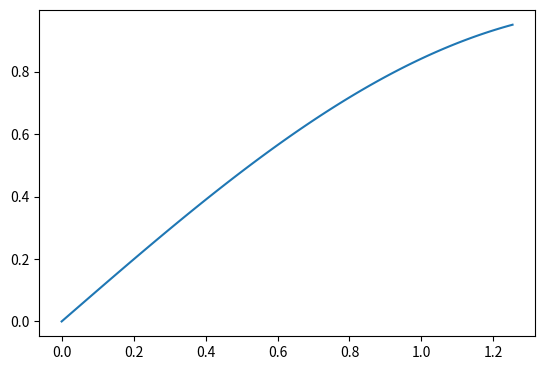

The matplotlib source for this figure: (Note: this script raises an exception after producing the figure.)
from matplotlib.widgets import *
import matplotlib.patches as patches 
import matplotlib.pyplot as plt
import json
class SetOfIntervals(object):
    """
    Defines a class of set of intervals, i.e. a closed of R
    Attribute  | type
    ---------- | ------------
    RangeInter | list of Intervals
    length     | integer
    sorted     | boolean
    
    Method                  | Description              | Return type
    ----------------------- | ------------------------ | -----------
    R.append(a)             | adds Interval `a` to `R` | none
    R.contains(a)           | tests if `a` in `R`      | boolean
    R.discretize(tb,te,dt)  | discretizes `R` in `[tb,te]` step `dt`. Gives $\Xi_{\text{RangeInter}}(\text{Range(tb,te,dt)})$       | list
    R.remove(a)             | removes Interval `a` from `R` | none
    R.removeIntersection(a) | called by `remove()`     | none
    R.haselement(a)         | tests if `a` is an element of the list  R.RangeInter | boolean
    R.sort()                | sorts Intervals in `R.RangeInter` | none
    isempty(self)`          | Tells if self is empty   | boolean
    toJSON(self)`           | returns a JSON serializable representation of self
    fromJSONfile(self, filename)` | adds Intervals to self from a JSON file directly   | boolean
    fromJSON(self, data)`   | append data['SetOfIntervals'] | boolean
    save(self, filename)`   | saves self to filename in json
    """
    
    def __init__(self):
        self.RangeInter=[]
        self.length=len(self.RangeInter)
        self.sorted=False
        self.lastinterval=None
        
    def append(self, interv):
        """adds a range to the list of intervals.
        need an Interval object"""
        self.sort()
        if interv: #check if not None
            self.remove(interv)
            self.RangeInter.append(interv)
            self.length=len(self.RangeInter)
            self.sort()
            self.lastinterval=interv
            return interv
        else:
            return None
    
    def appendlistofduples(self,listofduples):
        """adds a list of duples (viewed as an interval) to the SetOfRange. Alternatively one can give a list of lists containg two elements, e.g. [[1.0,2.0],[2.5,3.0],[2.8,4.0]]"""
        try:
            list(listofduples)
        except TypeError:
            print("Please give me a list")
            return False
        if len(listofduples)>0:
            if isinstance(listofduples[0],Interval):
                for inter in range(0,len(listofduples)):
                    self.append(listofduples[inter])
                return True
            else:
                for inter in range(0,len(listofduples)):
                    self.append(Interval(listofduples[inter][0], listofduples[inter][1]))
                return True
        else:
            print("empty list")
            return False
    
    def sort(self):
        """sorts the set of Intervals and union adjacent intervals"""
        self.RangeInter.sort()
        self.length=len(self.RangeInter)
        self.unionize()
        self.unionize()
    
    def remove(self, bounds):
        """removes the given interval from the list"""
        if self.haselement(bounds):
            self.RangeInter.remove(bounds)
        else:
            self.removeIntersection(bounds)
    
    def unionize(self):
        """Unions intervals if adjacents"""
        if not self.sorted:
            self.RangeInter.sort()
        if self.length>1:
            for inter in self.RangeInter:
                k = self.RangeInter.index(inter)
                if k < self.length-1:
                    if inter.touch(self.RangeInter[k+1]):
                        new=inter.union(self.RangeInter[k+1])
                        self.RangeInter.remove(self.RangeInter[k+1])
                        self.RangeInter.remove(inter)
                        self.RangeInter.append(new)
                    self.length=len(self.RangeInter)
    
    def removeIntersection(self, bounds):
        """removes the intersection between elements of RangeInter and the Interval bounds"""
        toberemoved=[]
        tobeadded=[]
        for inter in self.RangeInter:
            if inter.intersect(bounds):
                if bounds.contains(inter):
                    toberemoved.append(inter)
                else:
                    toberemoved.append(inter)
                    ret=inter.difference(bounds)
                    if ret[0]:
                        tobeadded.append(ret[0])
                    if ret[1]:
                        tobeadded.append(ret[1])
        for remo in toberemoved:
            self.RangeInter.remove(remo)
        for added in tobeadded:
            self.RangeInter.append(added)
    
    def contains(self, element):
        """returns boolean telling if element is in self"""
        if not self.sorted:
            self.sort()
            continuer=True
            k=-1
            while continuer:
                k+=1
                try:
                    continuer= not (self.RangeInter[k].contains(element)) and k<self.length-1
                    return (self.RangeInter[k].contains(element) and k<self.length)
                except IndexError:
                    print("Empty Range")
                    return False
        elif not element:#check if emptyset
            return True
        else:
            return False
    
    def containspoint(self, flt):
        """checks if the float flt is inside one of the Interval of self.RangeIntervals"""
        ret=False
        for inter in self.RangeInter:
            ret = ret or inter.containspoint(flt)
        return ret
        
    def haselement(self, element):
        """returns True if element is in self"""
        return bool(self.RangeInter.count(element))
    
    def isempty(self):
        """tells if self is empty"""
        return self.length==0

    def discretize(self, zerotime, endtime, deltatime):
        """returns the characteristic function of the set RangeInter for the deltatimes from zerotime to endtime (return type is a duple of lists)"""
        k=zerotime
        ret=([],[])
        while k<=endtime:
            ret[1].append(self.containspoint(k))
            ret[0].append(k)
            k += deltatime
        return ret
        
    # def changeDiscretizeParameters(self, listofparams):
    #     """method to change the parameters of the discretization (usefull if calling with button)"""
    #     if listofparams:
    #         if len(listofparams)==3:
    #             try:
    #                 self.discargs=tuple(listofparams)
    #                 return True
    #             except:
    #                 print("Could not change discretization parameters : type not convertible to tuple")
    #                 return False
    #         else:
    #             print("Wrong lenth of parameters given for discretization. Default values set : "+str(self.discargs))
    #             return False
    #     else:
    #         print("Empty list of discretization parameters. Default values set : "+str(self.discargs))
    #         return False
    
    def toJSON(self,rounding=0):
        """returns a JSON serializable representation of self, rounding"""
        self.sort()
        a={'SetOfIntervals':[]}
        for i in self.RangeInter:
            a['SetOfIntervals'].append(i.toJSON(rounding))
        return a
    
    def fromJSONfile(self, filename):
        """adds Intervals to self from a JSON file directly"""
        fileJSON=open(filename,'r')
        dataJSON=json.load(fileJSON)
        return self.fromJSON(dataJSON)
    
    def fromJSON(self, data):
        """adds Intervals to self from data (in JSON format). Takes the list of interval from 'SetOfIntervals' index"""
        for i in data['SetOfIntervals']:
            self.append(Interval(i['xmin'],i['xmax']))
        return True
    
    def __repr__(self):
        a=""
        for i in self.RangeInter:
            ind=self.RangeInter.index(i)
            if ind>0:
                a+=','
            a+="["+str(i)+"]"
        return a

    def __str__(self):
        return "Range of intervals. Number of intervals : "+str(self.length)+"\n"+ self.__repr__()
        
    def save(self, filename, rounding=0):
        """saves self to filename in json"""
        try:
            file=open(filename, "w")
            json.dump(self.toJSON(rounding),file)
            print("data written in openned file : "+filename)
        except NameError:
            with open(filename, 'w'):
                print(filename + "openned")
                json.dump(self.toJSON(rounding), filename)
                print("data written in "+filename)

class GraphicalIntervalsHandle(AxesWidget):
    """
    Set of intervals with graphical support. Add a list called `Rectangles` to the class `SetOfIntervals`. This list containts duples : an Interval and a patch (displayed rectangle) linked to an axis (stored in self.ax). This allows to update `Rectangle` from the SetOfInterval attribute `RangeInter` and vice versa, i.e. when we want to delete a displayed patch, we look it up in `Rectangle` (by itering over its second argument), and then we can delete the corresponding `Interval` in `RangeInter`.\n
Method                | Description
--------------------- | ----------
_update()             | updates Rectangles and plot them
on_select(eclick, erelease) | adds the interval selectionned while holding left mouse click
connect(rect)         | connects the rectangle rect to the figure
removerectangle(rect) | removes rect from the figure, from Rectangles list and removes the corresponding interval from RangesInter
on_pick(event)        | removes the interval selectionned while holding right mouse click
toggle_selector(event) | handles key_events
call_discretize(event) | calls the method `discretize` from an event, such as a button
changeDiscretizeParameters(listofparams) | changes the parameters of the discretization (usefull if calling with button). Give list or tuple of length 3
discretize(zerotime, endtime, deltatime, axis=self.axis) | returns the characteristic function of range(zerotime,endtime, deltatime) in respect to RangeInter. Optional argument is the axis where one need to represent the points of the characteristic function. If one does not want any graphical representation, give None as axis
    """
    
    def __init__(self, ax, SetOfInt):#, displaybutton=True, useblit = True):
        """initialisation of object. Needs an axis to be displayed on. Optional SetOfIntervals."""
        #super classes init
        AxesWidget.__init__(self, ax)
        self.Set = SetOfInt
        #attibutes
        self.Rectangles=[]
        #last discretization points
        #self.drewdiscpts=None
        #discretization arguments
        #self.discargs=(0.,1.,0.1)
        #self.Background
        #Todo : add background copy and blits
        #connecting
        toggle_selector.RS = SpanSelector(ax, self.on_select, 'horizontal',\
                                    rectprops=dict(alpha=0.5,facecolor='red'))
        plt.connect('key_press_event', toggle_selector)
        plt.connect('pick_event', self.on_pick)
        # #adding pre-existing intervals
        # if Range.length>0:
        #     self.RangeInter=Range.RangeInter
        #     self.sort()
        #     print("Imported a Set Of Intervals")
        #     self._update()
        # print("Initialised GraphicalIntervals.")
        # #displaying button for discretization
        # if displaybutton:
        #     axdisc = plt.axes([0.01, 0.05, 0.1, 0.075])
        #     bprev = matplotlib.widgets.Button(axdisc, 'Discretize')
        #     bprev.on_clicked(self.call_discretize)
        # ax.grid(True)

    #operations on rectangles: displaying/removing
    def connect(self,rect):
        """connects rect to figure"""
        cidonpick = rect.figure.canvas.mpl_connect(
            'pick_event', self.on_pick)
        return cidonpick
    
    def sort(self):
        """sorts SetOfIntervals and update self"""
        self.Set.sort()
        self._update()
    
    def _update(self):
        """updates Rectangles and plot them"""
        for rect in self.Rectangles:
            rect[1].remove()
        self.Rectangles=[]
        for inter in self.Set.RangeInter:
            coord=inter.get_x()
            rect=self.ax.add_patch(patches.Rectangle((coord[0],self.ax.get_xlim()[0]), coord[1]-coord[0], self.ax.get_ylim()[1], alpha=0.4, facecolor="#c7eae5", edgecolor="none"))
            rect.set_picker(0)
            self.Rectangles.append((inter,rect, self.connect(rect)))
        self.ax.figure.canvas.draw()
    
    def on_select(self, xmin, xmax):
        """adds the interval selectionned while holding left mouse click"""
        self.LastInterval = Interval(xmin,xmax)
        if not self.LastInterval.ispoint():
            self.Set.append(self.LastInterval)
            print("Added interval ["+ str(self.LastInterval)+"]")
        self._update()
    
    def on_pick(self, event):
        """removes the interval mouseclicked"""
        self.removerectangle(event.artist)
        self._update()
    
    def removerectangle(self, rect):
        """removes the object rect from Rectangle list and the corresponding Interval in RangeInter"""
        for ele in self.Rectangles:
            if ele[1]==rect:
                self.Set.RangeInter.remove(ele[0])
                self.Rectangles.remove(ele)
                rect.remove()
                self._update()
                print("Removed interval ["+str(ele[0])+"]")
                break
    #discretization        
    # def call_discretize(self,event):
    #     """calls the method discretize from an event, such as a button"""
    #     self.discretize(self.discargs[0],self.discargs[1],self.discargs[2])
    
    
           
    # def discretize(self, zerotime, endtime, deltatime, axis=1):
    #     """returns the characteristic function of range(zerotime,endtime, deltatime) in respect to RangeInter. Optional argument is the axis where one need to represent the points of the characteristic function. If one does not want any graphical representation, give None as axis"""
    #     if axis==1:
    #         axis=self.ax
    #     if self.length>0:
    #         #first remove the old discretized points
    #         try:
    #             self.drewdiscpts.remove()
    #         except:
    #             print("Empty discretized points : no points removed")
    #         discpts=super(GraphicalIntervals,self).discretize(zerotime,endtime,deltatime)
    #         if axis:
    #             #add the new ones
    #             self.drewdiscpts = axis.scatter(discpts[0],discpts[1], marker='.', s=150, c=discpts[1],linewidths=1, cmap= plt.cm.coolwarm)
    #             print("Drew discretization points")
    #         return discpts
                   
    #string representation
    def __str__(self):
        self.sort()
        return "Graphical representation of : " + SetOfIntervals.__str__(self)

class Interval(object):
    """
    Creates an closed interval. It is an object of length 2, sorted\n
    Attribute  | type
    --------   | -------
    xmin       | float
    xmax       | float
    
    Method               | Description                            | Return type
    -------------------- | -------------------------------------- | ------------
    get_x()              | gives xmin,xmax                        | two floats
    intersect(other)     | tests if intersection                  | boolean
    intersection(other)  | gives intesection                      | Interval
    difference(other)    | gives self minus other                 | Interval
    ispoint()            | tests if xmin==xmax                    | boolean
    contains(other)      | Tests if other is in self              | boolean
    isin(other)          | tests if self is contained in other    | boolean
    self < other         | `self.xmax < other.xmin`               | boolean
    self > other         | `self.xmin > other.xmax`               | boolean
    self==other          | same intervals                         | boolean
    self != other        | the two intervals are not intersecting | boolean
    self <= other        | not `self > other`                     | boolean
    self >= other        | not `self < other`                     | boolean
    toJSON(rounding)     | JSON format of Interval, wt rounding   | dict
    """
    def __init__(self, xmin,xmax):
        """initialization of an Interval. Required : two floats"""
        try: 
            xmin==float(xmin)
        except ValueError:
            raise ValueError("Error while initializing Bounds object : xmin cannot be converted to float")
        try: xmax==float(xmax)
        except:
            raise ValueError("Error while initializing Bounds object : xmax cannot be converted to float")
        self.xmin=min(xmin,xmax)
        self.xmax=max(xmin,xmax)
        
    def get_x(self):
        """returns xmin and xmax"""
        return self.xmin, self.xmax
        
    #interval operations
    def intersect(self,other):
        """tells if intervals are intesecting"""
        return not self != other
    
    def touch(self,other):
        """tells if intervals touch each other"""
        return (self.xmin==other.get_x()[1] or self.xmax==other.get_x()[0])
        
    def intersection(self, other):
        """gives the interval intersection"""
        if self.intersect(other):
            ret=Interval(max(self.xmin,other.xmin),min(self.xmax, other.xmax))
            if ret.ispoint():
                ret=None
        else:
            ret=None
        return ret
    
    def union(self, other):
        """merges self and other together"""
        self.xmax=max(self.xmax, other.xmax)
        self.xmin=min(self.xmin, other.xmin)
        return self
    
    def difference(self, other):
        """returns self minus intersection with other"""
        if self.contains(other):
            ret1=Interval(self.xmin,other.get_x()[0])
            ret2=Interval(other.get_x()[1],self.xmax)
            if ret1.ispoint():
                if ret2.ispoint():
                    return None, set()
                else:
                    return None, ret2
            else:
                return ret1, ret2
        elif self <= other:
            return Interval(self.xmin, other.get_x()[0]), None
        else:
            return Interval(other.get_x()[1],self.xmax), None
    
    def ispoint(self):
        """checks if interval is only a point"""
        return self.xmin==self.xmax
    
    def contains(self,other):
        """returns True if self contains other"""
        return ((other <= self)and (other >= self))
    
    def isin(self,other):
        """returns True if self is in other"""
        return ((self <= other) and (self >= other))
    
    def containspoint(self, flt):
        """checks if float flt is in the interval self"""
        return self.xmin<=flt and self.xmax>=flt
        
    #sorting definitions
    def __lt__(self, other):
        return self.xmax < other.get_x()[0]
        
    def __gt__(self,other):
        return self.xmin > other.get_x()[1]
        
    def __eq__(self,other):
        return (self.xmax==other.xmax and self.xmin==other.xmin)
        
    def __ne__(self, other):
        """Intervals are not intersecting"""
        return self < other or self > other
        
    def __le__(self, other):
        return self.xmax <= other.get_x()[1]
        
    def __ge__(self,other):
        return self.xmin >= other.get_x()[0]
    
    #representations, string format
    def __repr__(self):
        return '{}: {},{}'.format(self.__class__.__name__, self.xmin, self.xmax)
        
    def __str__(self):
        return str(self.xmin) + ', '+ str(self.xmax)
    
    def toJSON(self, rounding):
        """returns a JSON compatible representation of self, if round==0, then no rounding"""
        if rounding==0:
            return {'xmin':self.xmin, 'xmax':self.xmax}
        else:
            ex=10**rounding
            return {'xmin':int(self.xmin*ex+0.5)/ex, 'xmax':int(self.xmin*ex+0.5)/ex}
    

def toggle_selector(event):
    """handles key_events"""
    if event.key in ['Q', 'q'] and toggle_selector.RS.active:
        toggle_selector.RS.set_active(False)
        print("Key "+event.key+" pressed")
    if event.key in ['A', 'a'] and not toggle_selector.RS.active:
        toggle_selector.RS.set_active(True)
        print("Key "+event.key+" pressed")   
        
class ComplexEncoder(json.JSONEncoder):
    def default(self, obj):
        # if isinstance(obj,GraphicalIntervals):
        #     return obj.toJSON()
        if isinstance(obj, SetOfIntervals):
           return obj.toJSON()
        if isinstance(obj, Interval):
            return obj.toJSON()
       # Let the base class default method raise the TypeError
        return json.JSONEncoder.default(self, obj)
### test
if __name__ == "__main__":
    x = np.arange(100)/(79.0)
    y = np.sin(x)
    f,ax = plt.subplots()
    plt.subplots_adjust(bottom=0.2)
    ax.plot(x,y)
    
    Hello = GraphicalIntervals(ax,SetOfIntervals())
